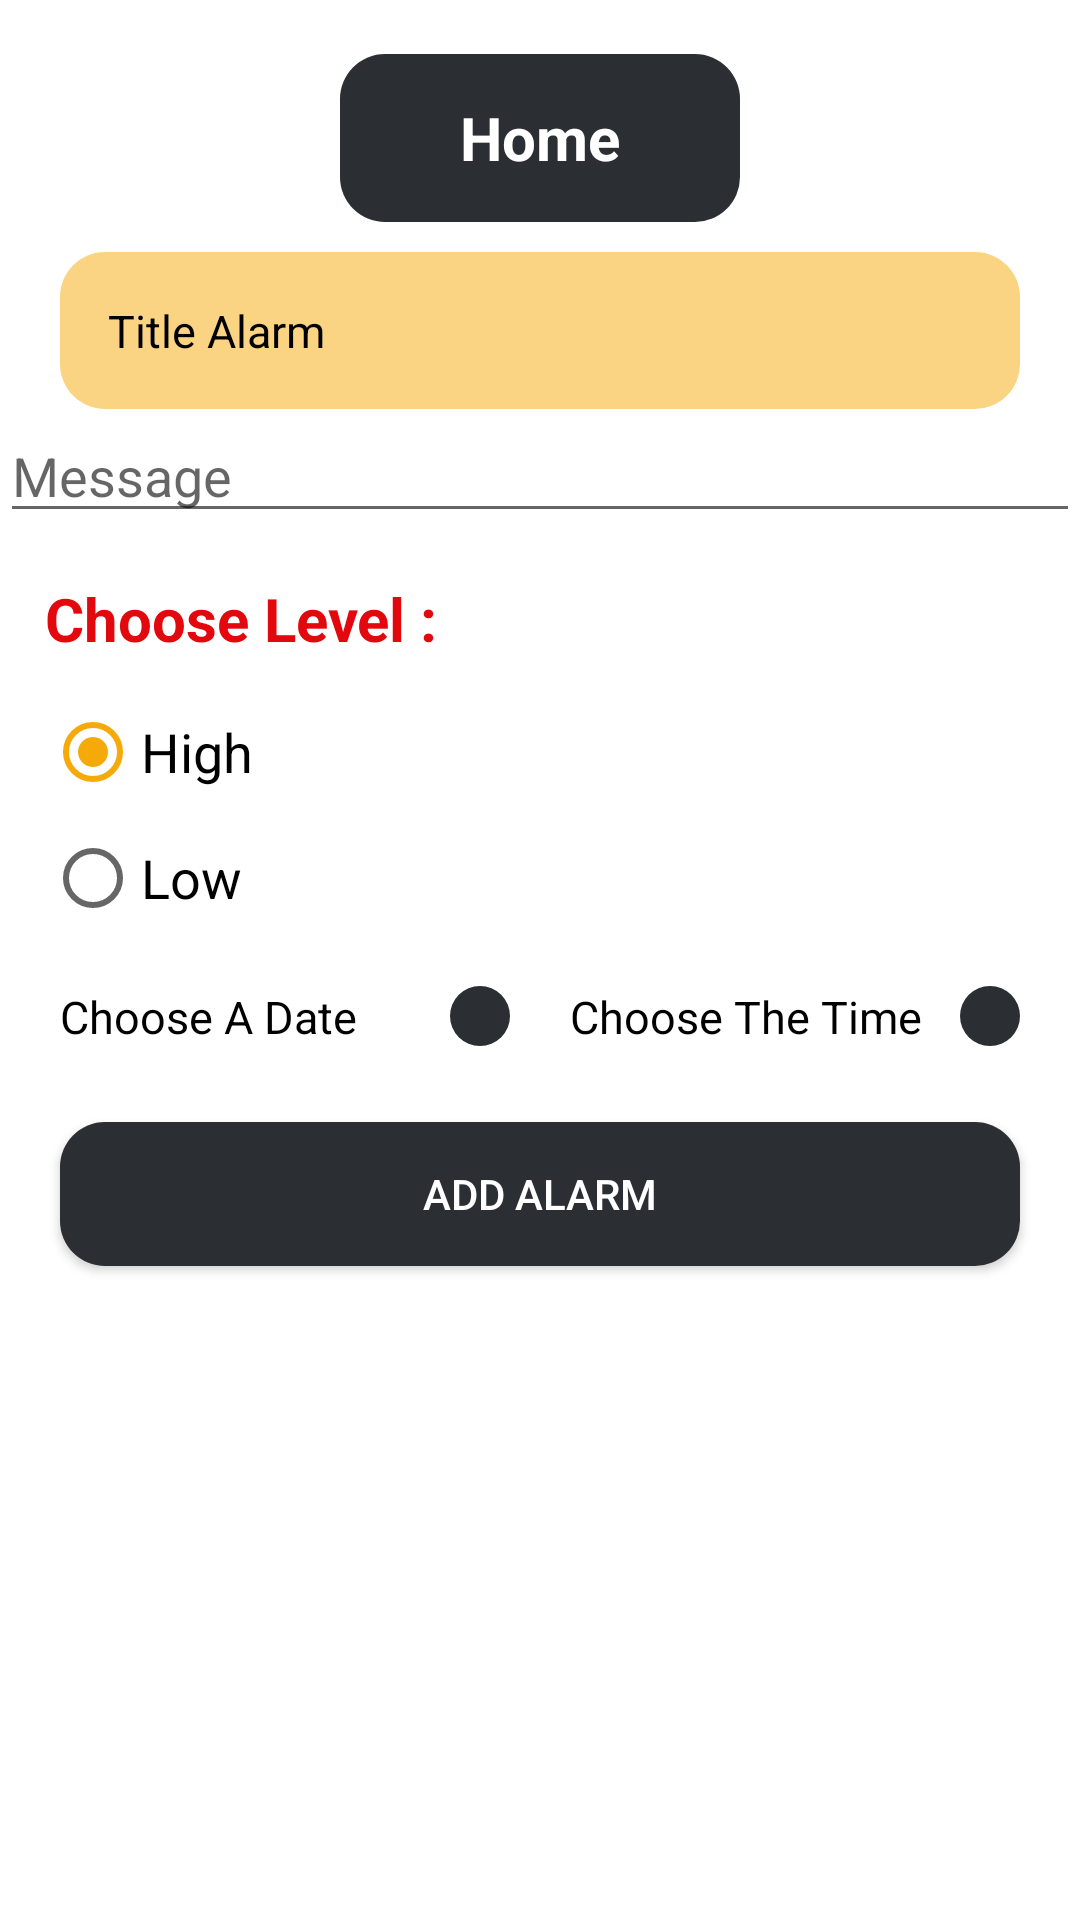

The Android layout XML behind this screen, and the referenced resources:
<!-- AndroidManifest.xml: application theme AppTheme -->
<!-- res/layout/activity_main.xml -->
<?xml version="1.0" encoding="utf-8"?>

<LinearLayout xmlns:android="http://schemas.android.com/apk/res/android"
    xmlns:tools="http://schemas.android.com/tools"
    android:layout_width="match_parent"
    android:layout_height="match_parent"
    android:background="@android:color/white"
    android:orientation="vertical"
    tools:context=".MainActivity">



    <androidx.core.widget.NestedScrollView
        android:layout_width="match_parent"
        android:layout_height="match_parent"
        android:fillViewport="true">

        <LinearLayout
            android:layout_width="match_parent"
            android:layout_height="match_parent"
            android:orientation="vertical">

            <RelativeLayout
                android:layout_width="wrap_content"
                android:layout_height="?actionBarSize"
                android:layout_gravity="center"
                android:layout_marginTop="18dp"
                android:background="@drawable/shape_btn"
                android:paddingStart="40dp"
                android:paddingEnd="40dp">

                <TextView
                    android:layout_width="wrap_content"
                    android:layout_height="wrap_content"
                    android:layout_centerHorizontal="true"
                    android:layout_centerVertical="true"
                    android:text="Home"
                    android:textColor="@android:color/white"
                    android:textSize="20sp"
                    android:textStyle="bold" />

            </RelativeLayout>


            <EditText
                android:id="@+id/ed_title_alarm"
                android:layout_width="match_parent"
                android:layout_height="wrap_content"
                android:layout_marginStart="20dp"
                android:layout_marginTop="10dp"
                android:layout_marginEnd="20dp"
                android:background="@drawable/shape_edit"
                android:hint="Title Alarm"
                android:inputType="text"
                android:padding="16dp"
                android:textColor="@android:color/black"
                android:textColorHint="@android:color/black"
                android:textSize="15sp" />

            <EditText
                android:id="@+id/edit_text_message"
                android:layout_width="match_parent"
                android:layout_height="wrap_content"
                android:hint="Message" />

            <TextView
                android:layout_width="wrap_content"
                android:layout_height="wrap_content"
                android:layout_marginStart="15dp"
                android:layout_marginTop="15dp"
                android:layout_marginEnd="15dp"
                android:text="Choose Level :"
                android:textColor="#E3080E"
                android:textSize="20sp"
                android:textStyle="bold" />


            <RadioGroup
                android:layout_width="wrap_content"
                android:layout_height="wrap_content"
                android:layout_marginStart="15dp"
                android:layout_marginTop="15dp"
                android:layout_marginEnd="15dp"
                android:orientation="vertical">

                <RadioButton
                    android:id="@+id/rb_high"
                    android:layout_width="wrap_content"
                    android:layout_height="wrap_content"
                    android:checked="true"
                    android:onClick="sendOnChannel2"
                    android:paddingEnd="20dp"
                    android:text="High"
                    android:textSize="18sp" />

                <RadioButton
                    android:id="@+id/rb_low"
                    android:layout_width="wrap_content"
                    android:layout_height="wrap_content"
                    android:layout_marginTop="10dp"
                    android:onClick="sendOnChannel1"
                    android:paddingEnd="20dp"
                    android:text="Low"
                    android:textSize="18sp" />

            </RadioGroup>


            <LinearLayout
                android:layout_width="match_parent"
                android:layout_height="wrap_content"
                android:layout_marginStart="10dp"
                android:layout_marginTop="10dp"
                android:layout_marginEnd="10dp"
                android:orientation="horizontal">

                <LinearLayout
                    android:layout_width="0dp"
                    android:layout_height="wrap_content"
                    android:layout_weight="1"
                    android:orientation="horizontal">

                    <TextView
                        android:id="@+id/tv_date_home"
                        android:layout_width="wrap_content"
                        android:layout_height="wrap_content"
                        android:background="?attr/selectableItemBackground"
                        android:drawablePadding="10dp"
                        android:padding="10dp"
                        android:text="Choose A Date"
                        android:textColor="@android:color/black"
                        android:textSize="15sp" />

                    <FrameLayout
                        android:layout_width="match_parent"
                        android:layout_height="wrap_content"
                        android:layout_gravity="center">

                        <ImageButton
                            android:id="@+id/btn_date"
                            android:layout_width="wrap_content"
                            android:layout_height="wrap_content"
                            android:layout_gravity="end"
                            android:layout_marginEnd="10dp"
                            android:background="@drawable/shape_btn"
                            android:padding="10dp"
                            android:src="@drawable/ic_date_range_black_24dp" />
                    </FrameLayout>
                </LinearLayout>

                <LinearLayout
                    android:layout_width="0dp"
                    android:layout_height="wrap_content"
                    android:layout_weight="1">

                    <TextView
                        android:id="@+id/tv_time"
                        android:layout_width="wrap_content"
                        android:layout_height="wrap_content"

                        android:background="?attr/selectableItemBackground"
                        android:drawablePadding="10dp"
                        android:padding="10dp"
                        android:text="Choose The Time"
                        android:textColor="@android:color/black"
                        android:textSize="15sp" />

                    <FrameLayout
                        android:layout_width="match_parent"
                        android:layout_height="wrap_content"
                        android:layout_gravity="center">

                        <ImageButton
                            android:id="@+id/btn_time"
                            android:layout_width="wrap_content"
                            android:layout_height="wrap_content"
                            android:layout_gravity="end"
                            android:layout_marginEnd="10dp"
                            android:background="@drawable/shape_btn"
                            android:padding="10dp"
                            android:src="@drawable/ic_access_time_black_24dp" />
                    </FrameLayout>
                </LinearLayout>


            </LinearLayout>


            <Button
                android:id="@+id/btn_add"
                android:layout_width="match_parent"
                android:layout_height="wrap_content"
                android:layout_marginStart="20dp"
                android:layout_marginTop="15dp"
                android:layout_marginEnd="20dp"
                android:background="@drawable/shape_btn"
                android:text="Add Alarm"
                android:textColor="@android:color/white" />


            <androidx.recyclerview.widget.RecyclerView
                android:id="@+id/rv_task"
                android:layout_width="match_parent"
                android:layout_height="match_parent"
                android:nestedScrollingEnabled="false"
                android:paddingTop="10dp"
                android:paddingBottom="10dp" />


        </LinearLayout>

    </androidx.core.widget.NestedScrollView>


</LinearLayout>
<!-- resources referenced by this layout -->
<resources>
  <!-- drawable shape_btn (drawable) -->
  <?xml version="1.0" encoding="utf-8"?>
  
  <shape xmlns:android="http://schemas.android.com/apk/res/android">
      <corners android:radius="15dp"/>
      <solid android:color="#2B2E33"/>
  </shape>
  <!-- drawable shape_edit (drawable) -->
  <?xml version="1.0" encoding="utf-8"?>
  
  <shape xmlns:android="http://schemas.android.com/apk/res/android">
  <corners android:radius="15dp"/>
      <solid android:color="#80F6AA09"/>
  </shape>
  <style name="AppTheme" parent="Theme.AppCompat.Light.NoActionBar">
          
          <item name="colorPrimary">@color/colorPrimary</item>
          <item name="colorPrimaryDark">@color/colorPrimaryDark</item>
          <item name="colorAccent">@color/colorAccent</item>
      </style>
  <color name="colorPrimary">#000000</color>
  <color name="colorPrimaryDark">#000000</color>
  <color name="colorAccent">#F6AA09</color>
</resources>
